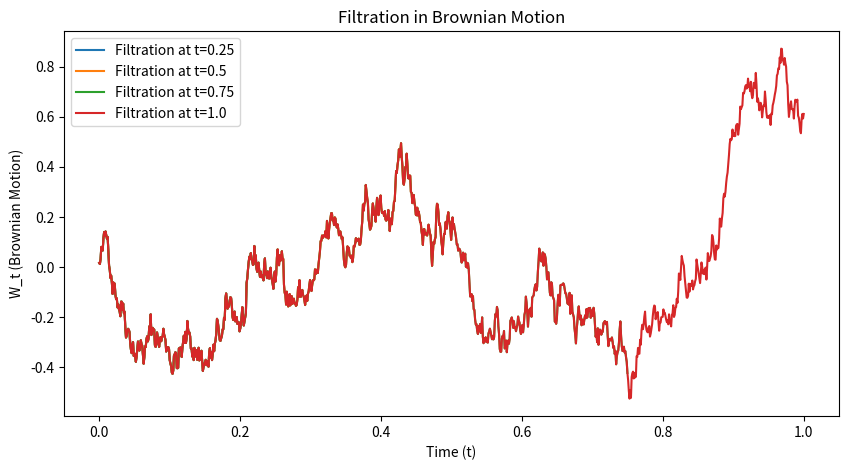

Here is the Python script that generated this plot:
# Generate a Brownian motion (Wiener process).
# Define the filtration Ft  as the information up to time
# Plot progressive knowledge of Wt as time unfolds.

import numpy as np
import matplotlib.pyplot as plt

# Parameters
np.random.seed(42)
T = 1.0        # Time horizon
N = 1000       # Number of time steps
dt = T / N     # Time step size
t = np.linspace(0, T, N)  # Time grid

# Simulate Brownian motion W_t
dW = np.sqrt(dt) * np.random.randn(N)  # Brownian increments
W = np.cumsum(dW)  # Standard Brownian motion

# Visualization of Filtration (Progressive Information)
fig, ax = plt.subplots(figsize=(10, 5))
for i in range(1, 5):  # Show filtration at different time snapshots
    ax.plot(t[:i * 250], W[:i * 250], label=f"Filtration at t={round(i*T/4, 2)}")

ax.set_title("Filtration in Brownian Motion")
ax.set_xlabel("Time (t)")
ax.set_ylabel("W_t (Brownian Motion)")
ax.legend()
plt.show()



# Explanation
# ✅ Brownian Motion Wt  – Simulated using random normal increments.
# ✅ Filtration Ft– Progressively reveals information at different time steps.
# ✅ Visualization – Shows how at each time t, only past values are known.

# Key Insights t=0, no information is available.
# At t=0.25,0.5,0.75,1 we progressively gain more history of Wt
# This mimics real-world financial markets, where traders make decisions based on past and current data.

